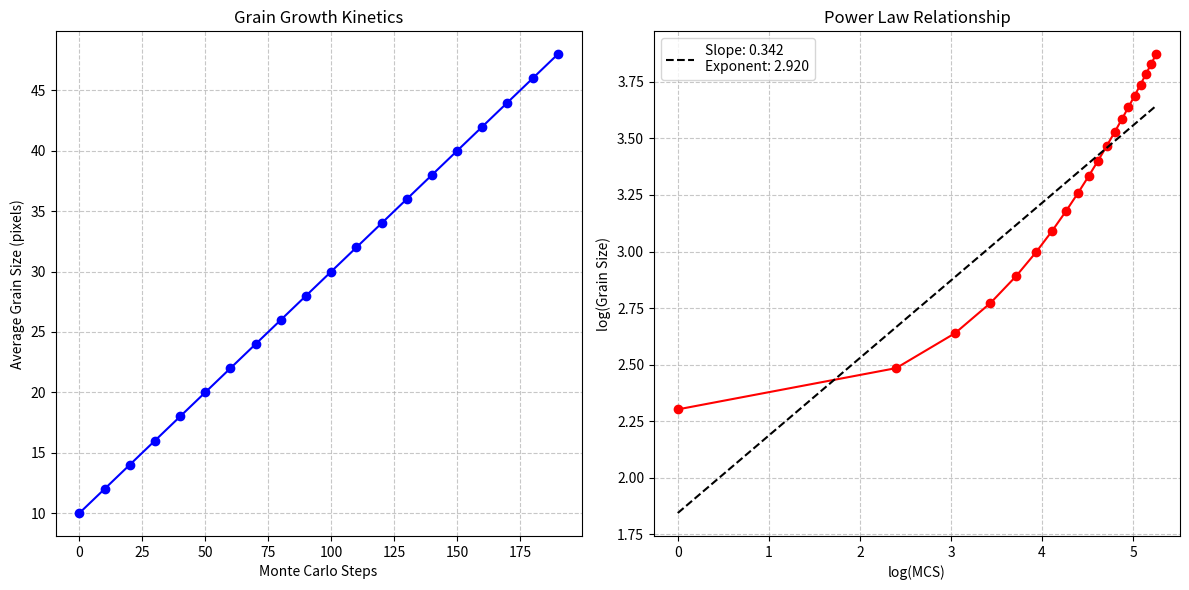

The matplotlib source for this figure:
import numpy as np
import random
from typing import Callable, Dict, List, Tuple, Union, Optional
import pandas as pd
import matplotlib.pyplot as plt
from datetime import datetime
import os

def calculate_grain_stats(r: int, c: int, stepsize_x: float, stepsize_y: float, 
                         G: np.ndarray, theta_func: Callable, n1: int = 20, n2: int = 20) -> dict:
    """Calculate and return both X and Y grain sizes in a single call"""
    return {
        'avg_x': average_grain_x(n1, r, c, stepsize_x, G, theta_func),
        'avg_y': average_grain_y(n2, r, c, stepsize_y, G, theta_func)
    }
    
def average_grain_x(n1: int, r: int, c: int, stepsize_x: float, 
                   G: np.ndarray, theta_func: Callable) -> float:
    if r < 2 or c < 2:
        return 0.0
    
    try:
        random_y = random.sample(range(0, c), min(n1, c))
        subgrains = []
        for y in random_y:
            i = 0
            for x in range(r-1):  # Prevent index overflow
                if np.degrees(theta_func(np.matmul(G[x,y,0], G[x+1,y,1]))) > 15:
                    i += 1
            subgrains.append(r*stepsize_x/i if i > 0 else r*stepsize_x)
        return sum(subgrains)/len(subgrains)
    except Exception as e:
        print(f"Error calculating X grain size: {e}")
        return 0.0

def average_grain_y(n2: int, r: int, c: int, stepsize_y: float, 
                   G: np.ndarray, theta_func: Callable) -> float:
    if r < 2 or c < 2:
        return 0.0
    
    try:
        random_x = random.sample(range(0, r), min(n2, r))
        subgrains = []
        for x in random_x:
            i = 0
            for y in range(c-1):  # Prevent index overflow
                if np.degrees(theta_func(np.matmul(G[x,y,0], G[x,y+1,1]))) > 15:
                    i += 1
            subgrains.append(c*stepsize_y/i if i > 0 else c*stepsize_y)
        return sum(subgrains)/len(subgrains)
    except Exception as e:
        print(f"Error calculating Y grain size: {e}")
        return 0.0

def analyze_grain_growth(grain_id_map: np.ndarray, history: List[Dict]) -> Dict:
    """
    Analyze grain growth patterns from simulation history.
    
    Args:
        grain_id_map: Current grain ID map from simulation
        history: List of grain statistics history
        
    Returns:
        Dictionary containing grain growth analysis results
    """
    try:
        # Skip if no history available
        if not history:
            return {"status": "No history available"}
        
        # Extract data from history
        mcs_values = [stats['mcs'] for stats in history]
        num_grains = [stats['num_grains'] for stats in history]
        
        # Calculate grain growth exponent using log-log linear regression
        # Only use growth phase data if available
        growth_indices = [i for i, stats in enumerate(history) if stats['phase'] == 'growth']
        
        if len(growth_indices) > 5:  # Need enough data points for meaningful regression
            growth_mcs = [mcs_values[i] for i in growth_indices]
            growth_sizes = [history[i]['grain_size_stats']['mean'] for i in growth_indices]
            
            # Apply log transformation for power law analysis
            log_mcs = np.log(np.array(growth_mcs) + 1)  # +1 to avoid log(0)
            log_sizes = np.log(np.array(growth_sizes))
            
            # Linear regression on log-log data
            if len(log_mcs) > 1 and len(log_sizes) > 1:
                slope, intercept = np.polyfit(log_mcs, log_sizes, 1)
                r_squared = np.corrcoef(log_mcs, log_sizes)[0, 1]**2
                
                # The exponent n in the grain growth equation d^n - d0^n = kt
                # is related to the slope of log(d) vs log(t)
                growth_exponent = 1/slope if slope != 0 else float('inf')
            else:
                growth_exponent = None
                r_squared = None
        else:
            growth_exponent = None
            r_squared = None
        
        # Calculate grain size distribution characteristics
        if len(history) > 0:
            latest_stats = history[-1]
            grain_sizes = latest_stats.get('grain_sizes', [])
            
            if grain_sizes:
                normalized_sizes = np.array(grain_sizes) / np.mean(grain_sizes) if np.mean(grain_sizes) > 0 else []
                
                size_distribution = {
                    'mean': np.mean(grain_sizes),
                    'median': np.median(grain_sizes),
                    'std_dev': np.std(grain_sizes),
                    'cv': np.std(grain_sizes) / np.mean(grain_sizes) if np.mean(grain_sizes) > 0 else 0,
                    'max': np.max(grain_sizes),
                    'min': np.min(grain_sizes),
                    'normalized_sizes': normalized_sizes.tolist() if len(normalized_sizes) > 0 else []
                }
            else:
                size_distribution = {'status': 'No grain size data available'}
        else:
            size_distribution = {'status': 'No history data available'}
        
        # Return analysis results
        return {
            'growth_exponent': growth_exponent,
            'growth_r_squared': r_squared,
            'size_distribution': size_distribution,
            'total_mcs': mcs_values[-1] if mcs_values else 0,
            'final_grain_count': num_grains[-1] if num_grains else 0
        }
        
    except Exception as e:
        return {'error': str(e)}

def generate_grain_size_distribution_plot(
    grain_sizes: List[float], 
    output_dir: str, 
    normalized: bool = True,
    bins: int = 20
) -> str:
    """
    Generate a histogram of grain size distribution
    
    Args:
        grain_sizes: List of grain sizes
        output_dir: Directory to save the plot
        normalized: Whether to normalize grain sizes
        bins: Number of histogram bins
        
    Returns:
        Path to the saved plot
    """
    try:
        if not grain_sizes:
            return ""
            
        # Create figure
        plt.figure(figsize=(10, 6))
        
        # Normalize grain sizes if requested
        if normalized and np.mean(grain_sizes) > 0:
            data = np.array(grain_sizes) / np.mean(grain_sizes)
            x_label = "Normalized Grain Size (d/<d>)"
            title = "Normalized Grain Size Distribution"
        else:
            data = np.array(grain_sizes)
            x_label = "Grain Size (pixels)"
            title = "Grain Size Distribution"
            
        # Create histogram
        plt.hist(data, bins=bins, alpha=0.7, color='skyblue', edgecolor='black')
        
        # Add lognormal fit line if enough data points
        if len(data) > 5:
            from scipy import stats
            import numpy as np
            
            # Fit lognormal distribution
            shape, loc, scale = stats.lognorm.fit(data)
            x = np.linspace(min(data), max(data), 100)
            pdf = stats.lognorm.pdf(x, shape, loc, scale)
            
            # Scale PDF to match histogram height
            hist, bin_edges = np.histogram(data, bins=bins)
            max_hist_height = max(hist)
            max_pdf_height = max(pdf)
            scaling_factor = max_hist_height / max_pdf_height if max_pdf_height > 0 else 1
            
            plt.plot(x, pdf * scaling_factor, 'r-', linewidth=2, 
                     label=f'Lognormal Fit (σ={shape:.2f})')
            plt.legend()
        
        # Add labels and title
        plt.xlabel(x_label)
        plt.ylabel("Frequency")
        plt.title(title)
        plt.grid(True, linestyle='--', alpha=0.7)
        
        # Save and return plot
        timestamp = datetime.now().strftime("%Y%m%d_%H%M%S")
        os.makedirs(output_dir, exist_ok=True)
        plot_path = os.path.join(output_dir, f"grain_size_dist_{timestamp}.png")
        plt.tight_layout()
        plt.savefig(plot_path, dpi=300)
        plt.close()
        
        return plot_path
        
    except Exception as e:
        print(f"Error generating grain size distribution plot: {e}")
        return ""

def generate_growth_kinetics_plot(
    history: List[Dict], 
    output_dir: str
) -> str:
    """
    Generate plot showing grain growth kinetics
    
    Args:
        history: List of grain statistics history
        output_dir: Directory to save the plot
        
    Returns:
        Path to the saved plot
    """
    try:
        if not history:
            return ""
            
        # Extract data
        growth_indices = [i for i, stats in enumerate(history) if stats['phase'] == 'growth']
        
        if len(growth_indices) < 5:
            return ""  # Not enough growth phase data
            
        growth_mcs = [history[i]['mcs'] for i in growth_indices]
        growth_sizes = [history[i]['grain_size_stats']['mean'] for i in growth_indices]
        
        # Create figure with two subplots
        fig, (ax1, ax2) = plt.subplots(1, 2, figsize=(12, 6))
        
        # Plot grain size vs MCS
        ax1.plot(growth_mcs, growth_sizes, 'bo-')
        ax1.set_xlabel('Monte Carlo Steps')
        ax1.set_ylabel('Average Grain Size (pixels)')
        ax1.set_title('Grain Growth Kinetics')
        ax1.grid(True, linestyle='--', alpha=0.7)
        
        # Plot log-log for power law relationship
        log_mcs = np.log(np.array(growth_mcs) + 1)  # +1 to avoid log(0)
        log_sizes = np.log(np.array(growth_sizes))
        
        ax2.plot(log_mcs, log_sizes, 'ro-')
        
        # Add linear fit
        if len(log_mcs) > 1:
            slope, intercept = np.polyfit(log_mcs, log_sizes, 1)
            fit_line = slope * log_mcs + intercept
            ax2.plot(log_mcs, fit_line, 'k--', 
                     label=f'Slope: {slope:.3f}\nExponent: {1/slope:.3f}')
            ax2.legend()
        
        ax2.set_xlabel('log(MCS)')
        ax2.set_ylabel('log(Grain Size)')
        ax2.set_title('Power Law Relationship')
        ax2.grid(True, linestyle='--', alpha=0.7)
        
        # Save plot
        plt.tight_layout()
        timestamp = datetime.now().strftime("%Y%m%d_%H%M%S")
        os.makedirs(output_dir, exist_ok=True)
        plot_path = os.path.join(output_dir, f"growth_kinetics_{timestamp}.png")
        plt.savefig(plot_path, dpi=300)
        plt.close()
        
        return plot_path
        
    except Exception as e:
        print(f"Error generating growth kinetics plot: {e}")
        return ""

def calculate_avrami_parameters(
    history: List[Dict]
) -> Dict:
    """
    Calculate Avrami parameters for the recrystallization phase
    
    Args:
        history: List of grain statistics history
        
    Returns:
        Dictionary containing Avrami analysis results
    """
    try:
        # Filter for recrystallization phase data
        rx_indices = [i for i, stats in enumerate(history) if stats['phase'] == 'recrystallization']
        
        if len(rx_indices) < 5:
            return {'status': 'Not enough recrystallization data'}
            
        # Extract MCS values
        mcs_values = [history[i]['mcs'] for i in rx_indices]
        
        # Calculate recrystallized fraction at each step
        # Assuming the lattice is completely filled at the end of recrystallization
        if 'lattice_filled_fraction' in history[rx_indices[0]]:
            rx_fractions = [history[i]['lattice_filled_fraction'] for i in rx_indices]
        else:
            # Estimate based on last rx index being 100% filled
            rx_fractions = [i / rx_indices[-1] for i in range(len(rx_indices))]
        
        # Calculate Avrami parameters
        valid_indices = [i for i, f in enumerate(rx_fractions) if 0 < f < 1]
        
        if len(valid_indices) < 3:
            return {'status': 'Not enough valid data points for Avrami analysis'}
            
        valid_mcs = [mcs_values[i] for i in valid_indices]
        valid_fractions = [rx_fractions[i] for i in valid_indices]
        
        # Calculate ln(-ln(1-X)) vs ln(t) for Avrami plot
        avrami_y = [np.log(-np.log(1 - f)) if 0 < f < 1 else np.nan for f in valid_fractions]
        avrami_x = [np.log(t) if t > 0 else np.nan for t in valid_mcs]
        
        # Filter out nan values
        valid_points = [(x, y) for x, y in zip(avrami_x, avrami_y) if not np.isnan(x) and not np.isnan(y)]
        
        if len(valid_points) < 3:
            return {'status': 'Not enough valid data points after filtering'}
            
        valid_x = [p[0] for p in valid_points]
        valid_y = [p[1] for p in valid_points]
        
        # Linear regression for Avrami parameters
        slope, intercept = np.polyfit(valid_x, valid_y, 1)
        r_squared = np.corrcoef(valid_x, valid_y)[0, 1]**2
        
        # n = slope, k = exp(intercept/n)
        avrami_n = slope
        avrami_k = np.exp(intercept / avrami_n) if avrami_n != 0 else 0
        
        return {
            'avrami_n': avrami_n,
            'avrami_k': avrami_k,
            'r_squared': r_squared,
            'valid_points': len(valid_points),
            'status': 'success'
        }
        
    except Exception as e:
        return {'status': 'error', 'error': str(e)}

if __name__ == "__main__":
    # Example usage for testing
    # Create dummy data
    dummy_sizes = np.random.lognormal(mean=3, sigma=0.5, size=200)
    dummy_history = [
        {'mcs': i*10, 'phase': 'growth', 'num_grains': 100-i, 
         'grain_size_stats': {'mean': 10+i*2, 'median': 9+i*2}} 
        for i in range(20)
    ]
    
    # Test grain size distribution plot
    output_dir = "output"
    os.makedirs(output_dir, exist_ok=True)
    plot_path = generate_grain_size_distribution_plot(dummy_sizes, output_dir)
    print(f"Grain size distribution plot saved at: {plot_path}")
    
    # Test growth kinetics plot
    kinetics_path = generate_growth_kinetics_plot(dummy_history, output_dir)
    print(f"Growth kinetics plot saved at: {kinetics_path}")
    
    # Test grain growth analysis
    dummy_map = np.random.randint(1, 10, size=(50, 50))
    analysis = analyze_grain_growth(dummy_map, dummy_history)
    print("Grain growth analysis:", analysis)
